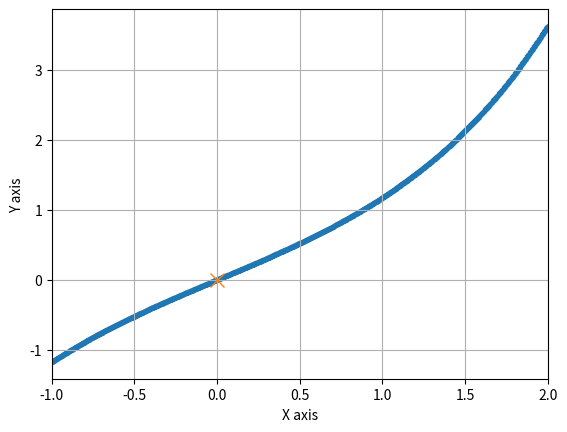

This figure's Python source:
import matplotlib.pyplot as plt
import math

def func(x):
    y = math.sinh(x)
    return y


def x_on_0(func, d_error, x_min, x_max):
    max_calc_times = 10000
    calc_times = 0
    while ( abs(x_min - x_max) > d_error ) and (calc_times < max_calc_times):
        x_center = (x_min + x_max)/2
        y_on_center = func(x_center)
        if y_on_center == 0:
            x_mim = x_center
            x_max = x_center
            break
        elif y_on_center > 0:
            sign = 1
        else:
            sign = -1
        if func(x_min) * sign > 0:
            x_min = x_center
        else:
            x_max = x_center
        
        calc_times += 1
    
    if calc_times == max_calc_times:
        print("規定の計算回数では解が収束しませんでした")
    print(f"x = {x_center} , error = {abs(x_min - x_max)}")
    return x_center



x_min = -1
x_max = 2
N = 1000
d_error = 0.001

x = []
y = []
for i in range(N+1):
    tem = x_min + (x_max - x_min)*i/N
    #tem = 2*i/N
    x.append(tem)
    y.append(func(tem))


plt.plot(x, y, marker="p", linestyle="", markersize=3, zorder=1)
x_on_zero = x_on_0(func, d_error, x_min, x_max)
plt.plot(x_on_zero, func(x_on_zero), marker="x", linestyle="", markersize=10, zorder=2)
plt.xlabel("X axis", fontsize=10)
plt.ylabel("Y axis", fontsize=10)
plt.xlim(x_min, x_max)
plt.grid()
plt.show()
